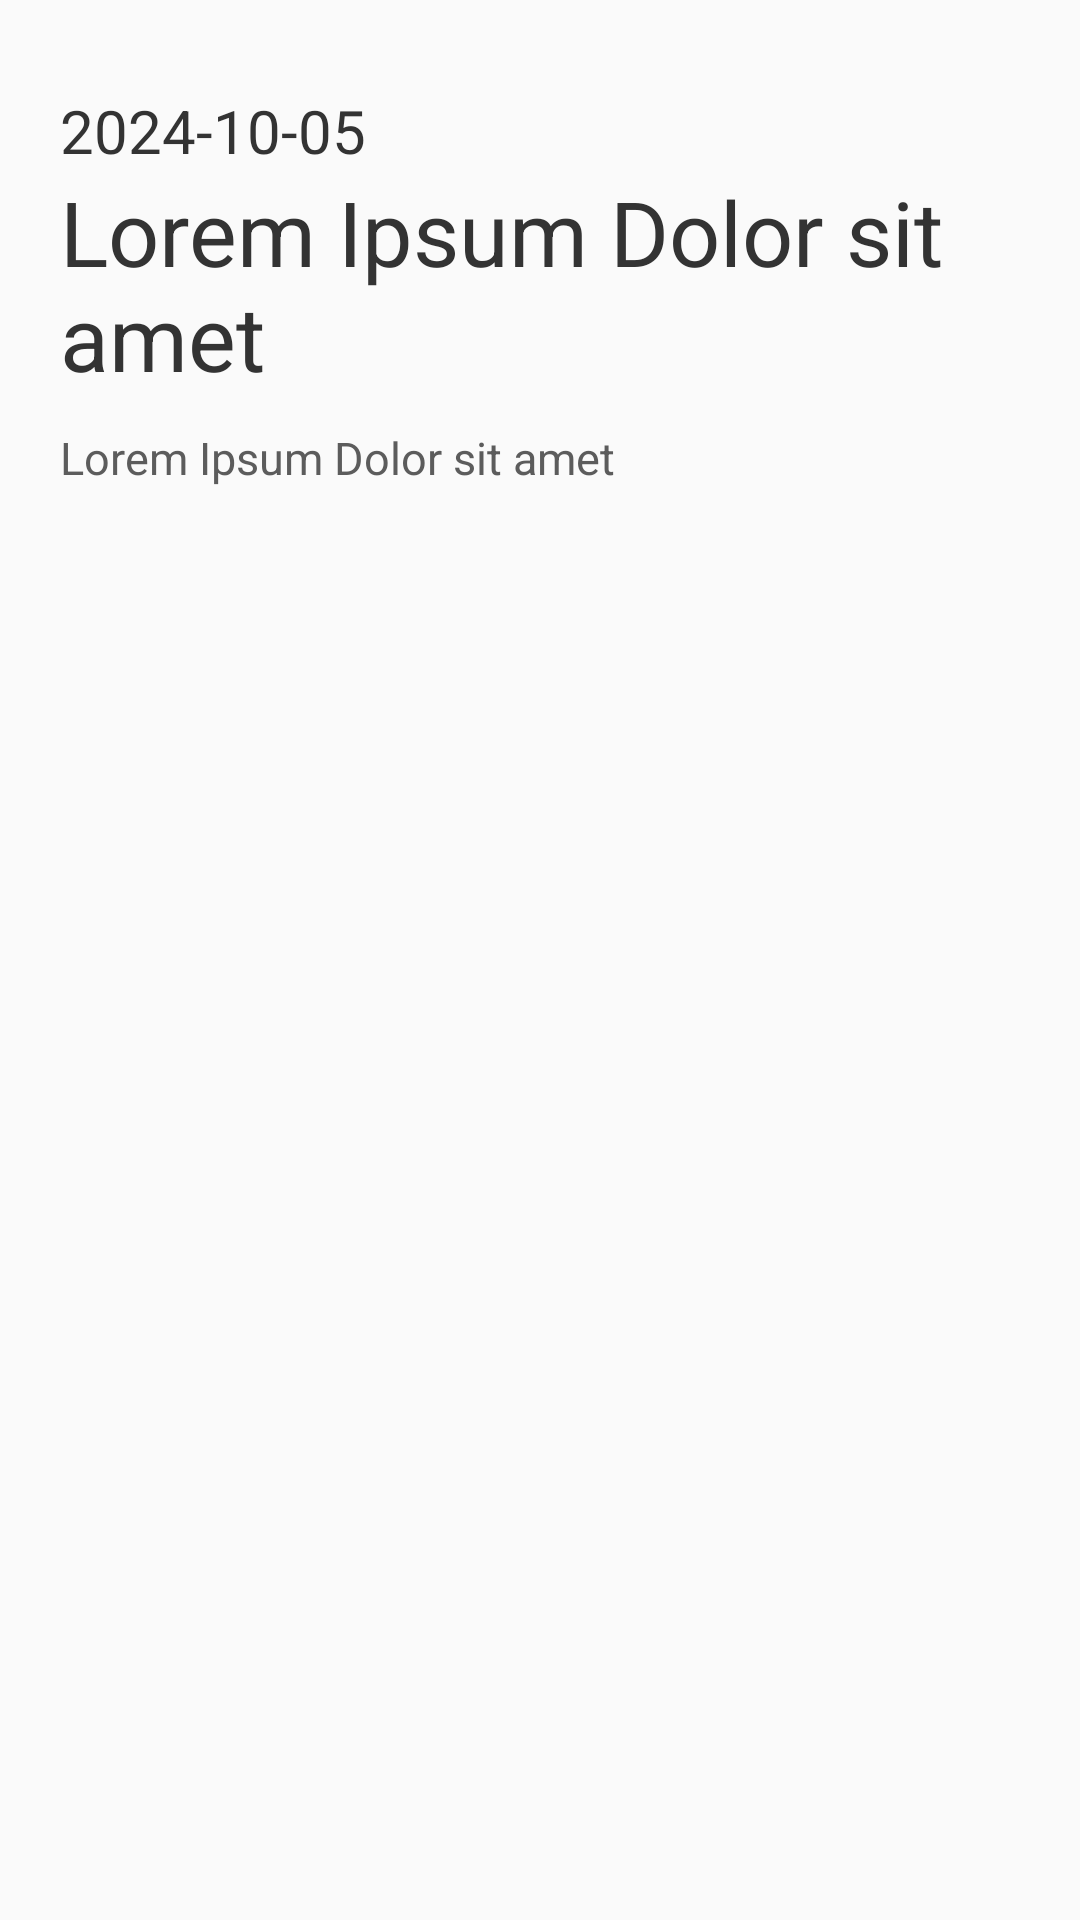

Write the Android layout XML for this screen, with the resource values it uses.
<!-- AndroidManifest.xml: application theme Theme.AppCompat.Light.NoActionBar -->
<!-- res/layout/fragment_event.xml -->
<?xml version="1.0" encoding="utf-8"?>
<LinearLayout xmlns:android="http://schemas.android.com/apk/res/android"
    xmlns:tools="http://schemas.android.com/tools"
    android:layout_width="match_parent"
    android:layout_height="match_parent"
    android:orientation="vertical"
    android:paddingHorizontal="20sp"
    tools:context=".EventFragment">

    <TextView
        android:layout_marginTop="30dp"
        android:id="@+id/date"
        android:layout_width="wrap_content"
        android:layout_height="wrap_content"
        android:textSize="20sp"
        android:textColor="#333"
        android:text="2024-10-05"/>
    <TextView
        android:id="@+id/title"
        android:layout_width="match_parent"
        android:layout_height="wrap_content"
        android:textSize="30sp"
        android:textColor="#333"
        android:text="Lorem Ipsum Dolor sit amet"/>

    <TextView
        android:id="@+id/description"
        android:layout_width="match_parent"
        android:layout_height="wrap_content"
        android:layout_marginTop="10dp"
        android:textColor="#5C5C5C"
        android:textSize="15sp"
        android:text="Lorem Ipsum Dolor sit amet"/>
</LinearLayout>
<!-- resources referenced by this layout -->
<resources>

</resources>
